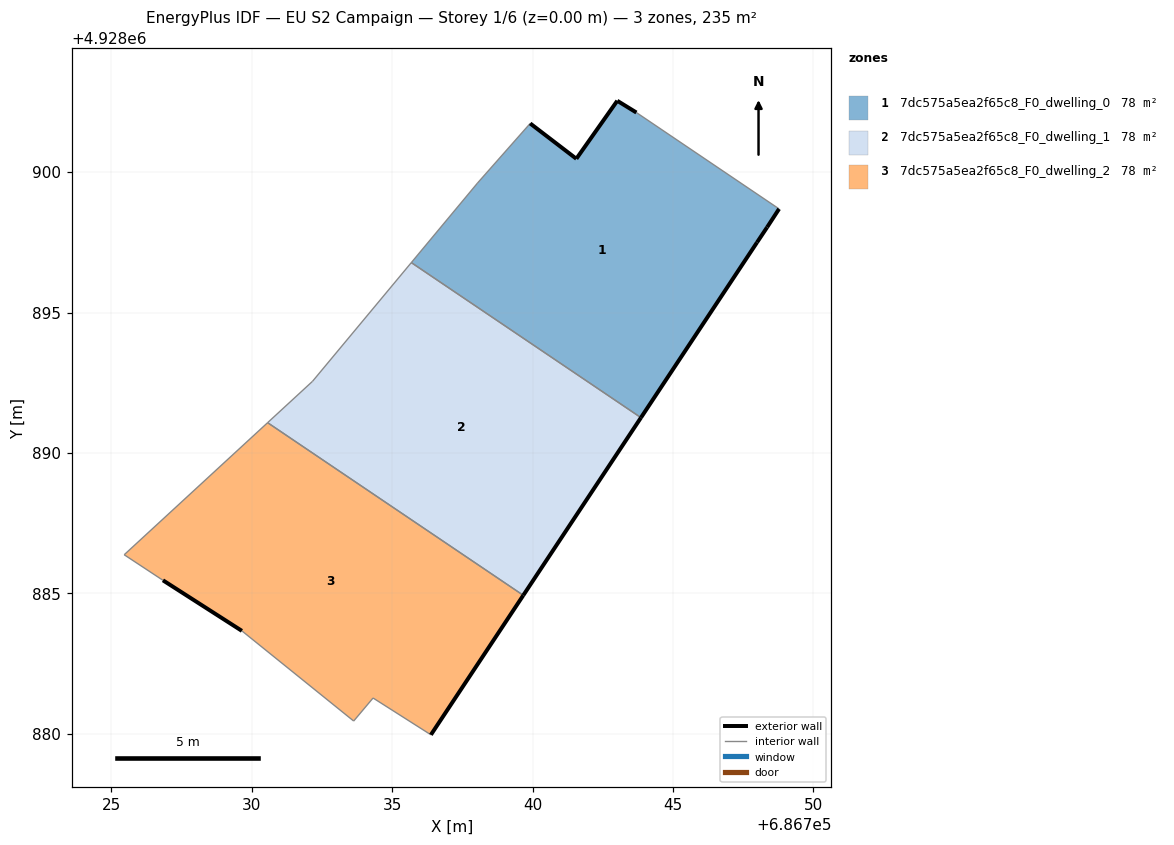
=== STOREY PLAN SPEC (per zone: floor XY polygon, exterior-wall plan segments, windows/doors) ===
zone 1: 7dc575a5ea2f65c8_F0_dwelling_0  (78.3 m²)
  floor: (686743.86, 4928891.26) (686747.99, 4928897.50) (686748.35, 4928898.04) (686748.78, 4928898.69) (686743.70, 4928902.12) (686743.02, 4928902.54) (686741.56, 4928900.47) (686739.92, 4928901.73) (686738.04, 4928899.61) (686735.68, 4928896.78)
  exterior wall: (686739.92, 4928901.73) – (686741.56, 4928900.47)  [2.1 m]
  exterior wall: (686741.56, 4928900.47) – (686743.02, 4928902.54)  [2.5 m]
  exterior wall: (686743.02, 4928902.54) – (686743.70, 4928902.12)  [0.8 m]
  exterior wall: (686748.78, 4928898.69) – (686748.35, 4928898.04)  [0.8 m]
  exterior wall: (686748.35, 4928898.04) – (686747.99, 4928897.50)  [0.6 m]
  exterior wall: (686747.99, 4928897.50) – (686743.86, 4928891.26)  [7.5 m]
  interior walls: 4
zone 2: 7dc575a5ea2f65c8_F0_dwelling_1  (78.3 m²)
  floor: (686739.67, 4928884.93) (686743.86, 4928891.26) (686735.68, 4928896.78) (686732.17, 4928892.55) (686730.57, 4928891.08)
  exterior wall: (686743.86, 4928891.26) – (686739.67, 4928884.93)  [7.6 m]
  interior walls: 4
zone 3: 7dc575a5ea2f65c8_F0_dwelling_2  (78.3 m²)
  floor: (686736.38, 4928879.97) (686739.67, 4928884.93) (686730.57, 4928891.08) (686725.46, 4928886.38) (686726.84, 4928885.47) (686729.65, 4928883.67) (686733.63, 4928880.46) (686734.32, 4928881.28)
  exterior wall: (686729.65, 4928883.67) – (686726.84, 4928885.47)  [3.3 m]
  exterior wall: (686739.67, 4928884.93) – (686736.38, 4928879.97)  [6.0 m]
  interior walls: 6

=== DERIVED (storey summary) ===
Building: EU S2 Campaign
Storey: 1 of 6  (floor level z = 0.00 m)
Storey gross floor area: 234.9 m²
Zones on this storey: 3
  - 7dc575a5ea2f65c8_F0_dwelling_0: floor 78.3 m²; exterior wall 14.3 m (42.9 m²); WWR 0.0%
  - 7dc575a5ea2f65c8_F0_dwelling_1: floor 78.3 m²; exterior wall 7.6 m (22.8 m²); WWR 0.0%
  - 7dc575a5ea2f65c8_F0_dwelling_2: floor 78.3 m²; exterior wall 9.3 m (27.9 m²); WWR 0.0%
Zone adjacency (shared interzone walls):
  - 7dc575a5ea2f65c8_F0_dwelling_0 ↔ 7dc575a5ea2f65c8_F0_dwelling_1
  - 7dc575a5ea2f65c8_F0_dwelling_1 ↔ 7dc575a5ea2f65c8_F0_dwelling_2